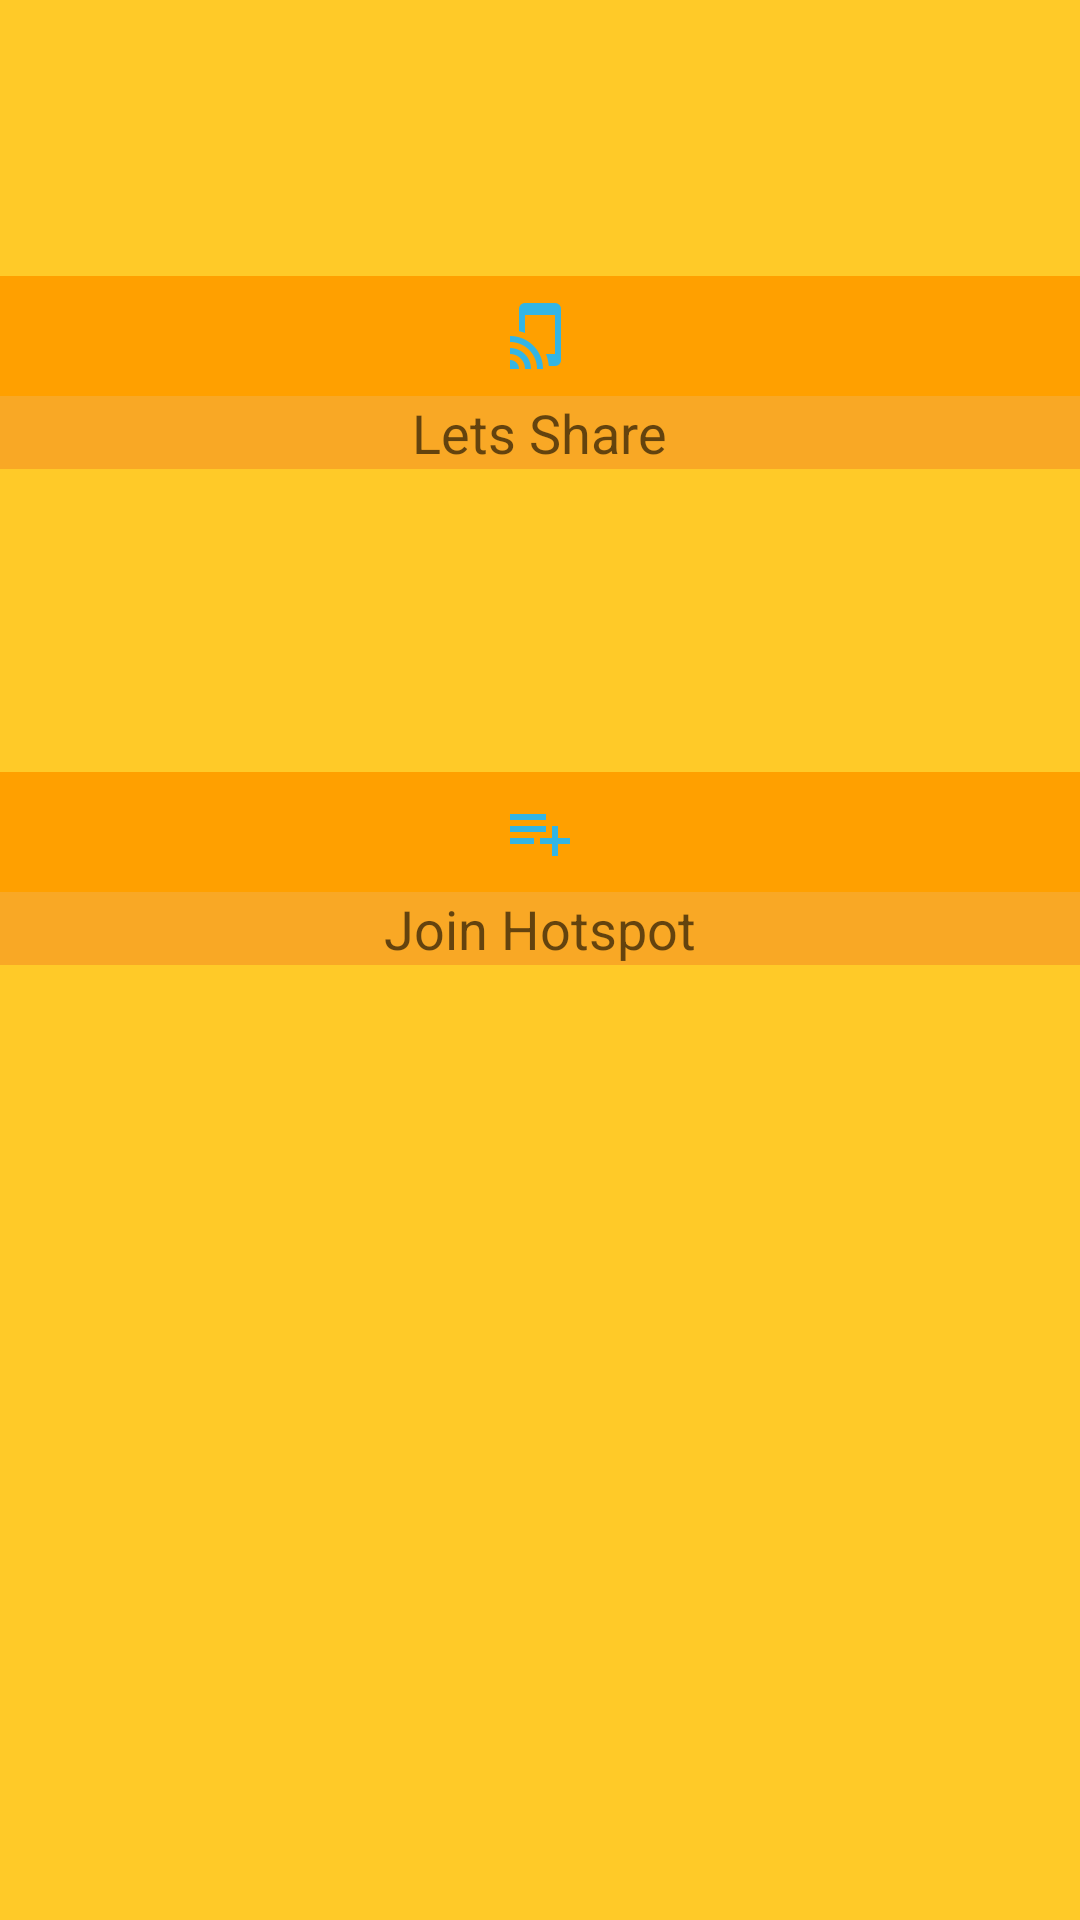

Layout XML and referenced resources for this Android screen:
<!-- AndroidManifest.xml: application theme AppTheme -->
<!-- res/layout/activity_main.xml -->
<ScrollView
    xmlns:android="http://schemas.android.com/apk/res/android"
    android:layout_width="fill_parent"
    android:layout_height="fill_parent"
    android:fillViewport="true">
<RelativeLayout xmlns:android="http://schemas.android.com/apk/res/android"
                xmlns:tools="http://schemas.android.com/tools"
                android:layout_width="match_parent"
                android:layout_height="match_parent"
                android:paddingLeft="@dimen/activity_horizontal_margin"
                android:paddingRight="@dimen/activity_horizontal_margin"
                android:paddingTop="@dimen/activity_vertical_margin"
                android:paddingBottom="@dimen/activity_vertical_margin"
                tools:context=".MainActivity"
                android:foregroundGravity="center"
                android:background="#FFCA28"
                android:id="@+id/AAA">

    <LinearLayout
        android:orientation="vertical"
        android:layout_width="match_parent"
        android:layout_height="wrap_content"
        android:layout_alignParentTop="true"
        android:layout_centerHorizontal="true"
        android:layout_marginTop="92dp"
        android:background="#F9A825"
        android:id="@+id/linearLayout"
        >

        <ImageButton
            android:layout_width="match_parent"
            android:layout_height="match_parent"
            android:id="@+id/imageButton"
            android:layout_gravity="center_horizontal"
            android:src="@drawable/ic_notification_tap_and_play"
            android:background="#FFA000">

        </ImageButton>



        <TextView
            android:layout_width="wrap_content"
            android:layout_height="wrap_content"
            android:textAppearance="?android:attr/textAppearanceMedium"
            android:text="Lets Share"
            android:id="@+id/textView"
            android:layout_gravity="center_horizontal"/>

    </LinearLayout>

    <LinearLayout
        android:orientation="vertical"
        android:layout_width="match_parent"
        android:layout_height="wrap_content"
        android:id="@+id/linearLayout2"
        android:layout_below="@+id/linearLayout"
        android:layout_alignParentRight="true"
        android:layout_alignParentEnd="true"
        android:layout_marginTop="101dp"
        android:background="#F9A825">

        <ImageButton
            android:layout_width="match_parent"
            android:layout_height="wrap_content"
            android:id="@+id/imageButton2"
            android:layout_gravity="center_horizontal"
            android:src="@drawable/ic_av_playlist_add"
            android:background="#FFA000"></ImageButton>


        <TextView
            android:layout_width="wrap_content"
            android:layout_height="wrap_content"
            android:textAppearance="?android:attr/textAppearanceMedium"
            android:text="Join Hotspot"
            android:id="@+id/textView2"
            android:layout_gravity="center_horizontal"/>
    </LinearLayout>




</RelativeLayout>
</ScrollView>
<!-- resources referenced by this layout -->
<resources>
  <!-- drawable ic_av_playlist_add: png bitmap (drawable-hdpi, 151 bytes) -->
  <!-- drawable ic_notification_tap_and_play: png bitmap (drawable-hdpi, 781 bytes) -->
  <style name="AppTheme" parent="Theme.AppCompat.Light.NoActionBar">
          
          <item name="colorPrimary">#3F51B5</item>
          
          <item name="colorPrimaryDark">#303F9F</item>
          
          <item name="colorAccent">#f9fffb</item>
      </style>
</resources>
